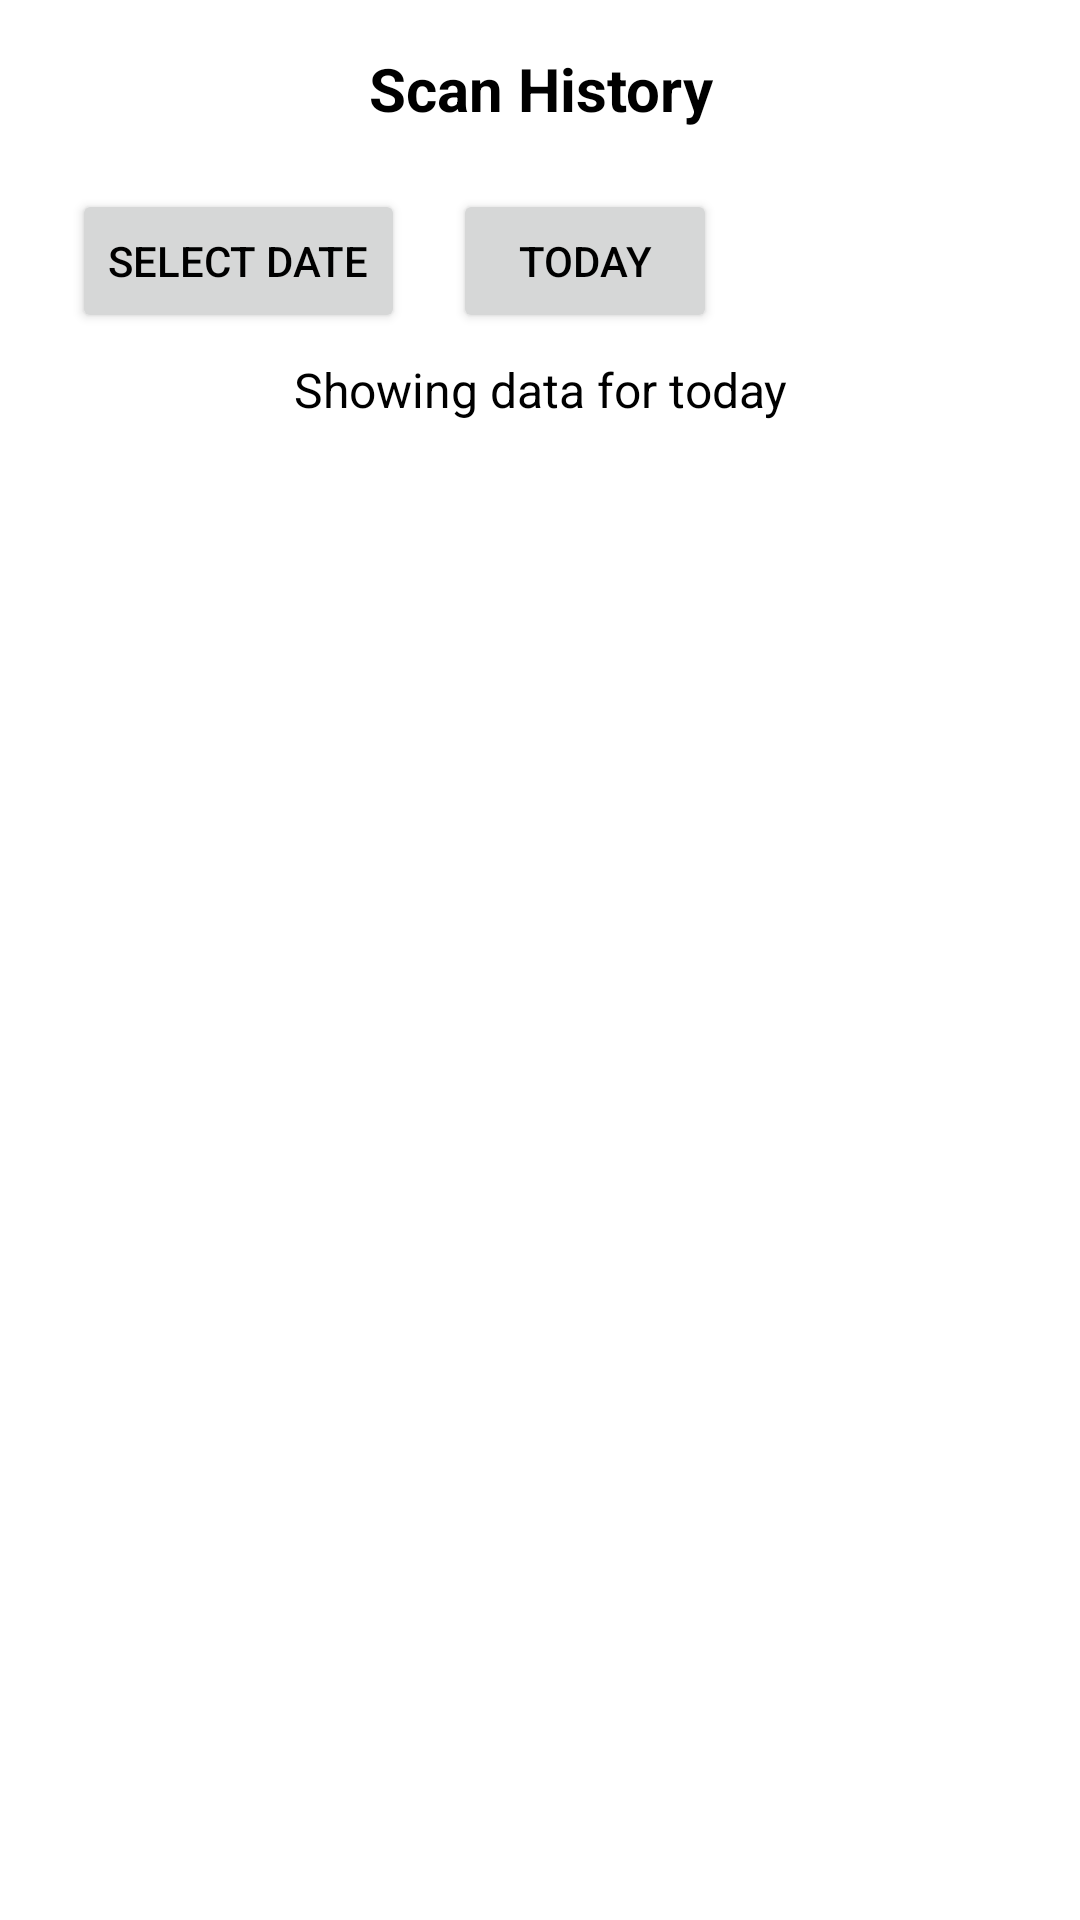

The Android layout XML behind this screen, and the referenced resources:
<!-- AndroidManifest.xml: application theme Theme.PartTracker.Material -->
<!-- res/layout/fragment_scan_history.xml -->
<?xml version="1.0" encoding="utf-8"?>
<LinearLayout xmlns:android="http://schemas.android.com/apk/res/android"
    xmlns:app="http://schemas.android.com/apk/res-auto"
    android:layout_width="match_parent"
    android:layout_height="match_parent"
    android:orientation="vertical"
    android:padding="16dp"
    android:background="@color/white">

    
    <TextView
        android:id="@+id/tvScanHistoryTitle"
        android:layout_width="match_parent"
        android:layout_height="wrap_content"
        android:text="Scan History"
        android:textColor="@color/black"
        android:textSize="20sp"
        android:textStyle="bold"
        android:gravity="center"
        android:paddingBottom="12dp" />

    
    <LinearLayout
        android:id="@+id/filterContainer"
        android:layout_width="match_parent"
        android:layout_height="wrap_content"
        android:orientation="horizontal"
        android:gravity="center_vertical"
        android:padding="8dp">

        <Button
            android:id="@+id/btnSelectDate"
            android:layout_width="wrap_content"
            android:layout_height="wrap_content"
            android:text="Select Date"
            android:layout_marginEnd="16dp" />

        <Button
            android:id="@+id/btnToday"
            android:layout_width="wrap_content"
            android:layout_height="wrap_content"
            android:text="Today" />
    </LinearLayout>

    
    <TextView
        android:id="@+id/tvSelectedDate"
        android:layout_width="match_parent"
        android:layout_height="wrap_content"
        android:text="Showing data for today"
        android:textColor="@color/black"
        android:textSize="16sp"
        android:gravity="center_horizontal"
        android:paddingBottom="8dp" />

    
    <androidx.recyclerview.widget.RecyclerView
        android:id="@+id/recyclerViewScanHistory"
        android:layout_width="match_parent"
        android:layout_height="0dp"
        android:layout_weight="1"
        android:padding="4dp"
        android:clipToPadding="false"
        android:scrollbars="vertical"
        app:layoutManager="androidx.recyclerview.widget.LinearLayoutManager" />

    
    <TextView
        android:id="@+id/tvEmptyMessage"
        android:layout_width="match_parent"
        android:layout_height="wrap_content"
        android:text="No scan history found."
        android:textColor="@color/text_secondary"
        android:textSize="16sp"
        android:gravity="center"
        android:visibility="gone"
        android:paddingTop="24dp" />

</LinearLayout>
<!-- resources referenced by this layout -->
<resources>
  <color name="black">#000000</color>
  <color name="text_secondary">#757575</color>
  <color name="white">#FFFFFF</color>
  <style name="Theme.PartTracker.Material" parent="Theme.MaterialComponents.Light.NoActionBar">
  
          
          <item name="colorPrimary">@color/bajaj_blue</item>
          <item name="colorPrimaryVariant">@color/bajaj_blue_dark</item>
          <item name="colorOnPrimary">@color/white</item>
  
          
          <item name="colorSecondary">@color/bajaj_light_blue</item>
          <item name="colorOnSecondary">@color/white</item>
  
          
          <item name="android:colorBackground">@color/white</item>
          <item name="colorSurface">@color/card_background</item>
          <item name="colorOnSurface">@color/black</item>
  
          
          <item name="android:textColor">@color/black</item>
          <item name="android:textColorSecondary">@color/text_secondary</item>
  
          
          <item name="colorControlHighlight">@color/bajaj_light_blue</item>
  
          
          <item name="android:statusBarColor" tools:targetApi="l">@color/bajaj_blue_dark</item>
          <item name="android:navigationBarColor" tools:targetApi="l">@color/white</item>
      </style>
  <color name="bajaj_blue">#005BAC</color>
  <color name="bajaj_blue_dark">#004080</color>
  <color name="bajaj_light_blue">#00B0F0</color>
  <color name="card_background">#F1F1F1</color>
</resources>
